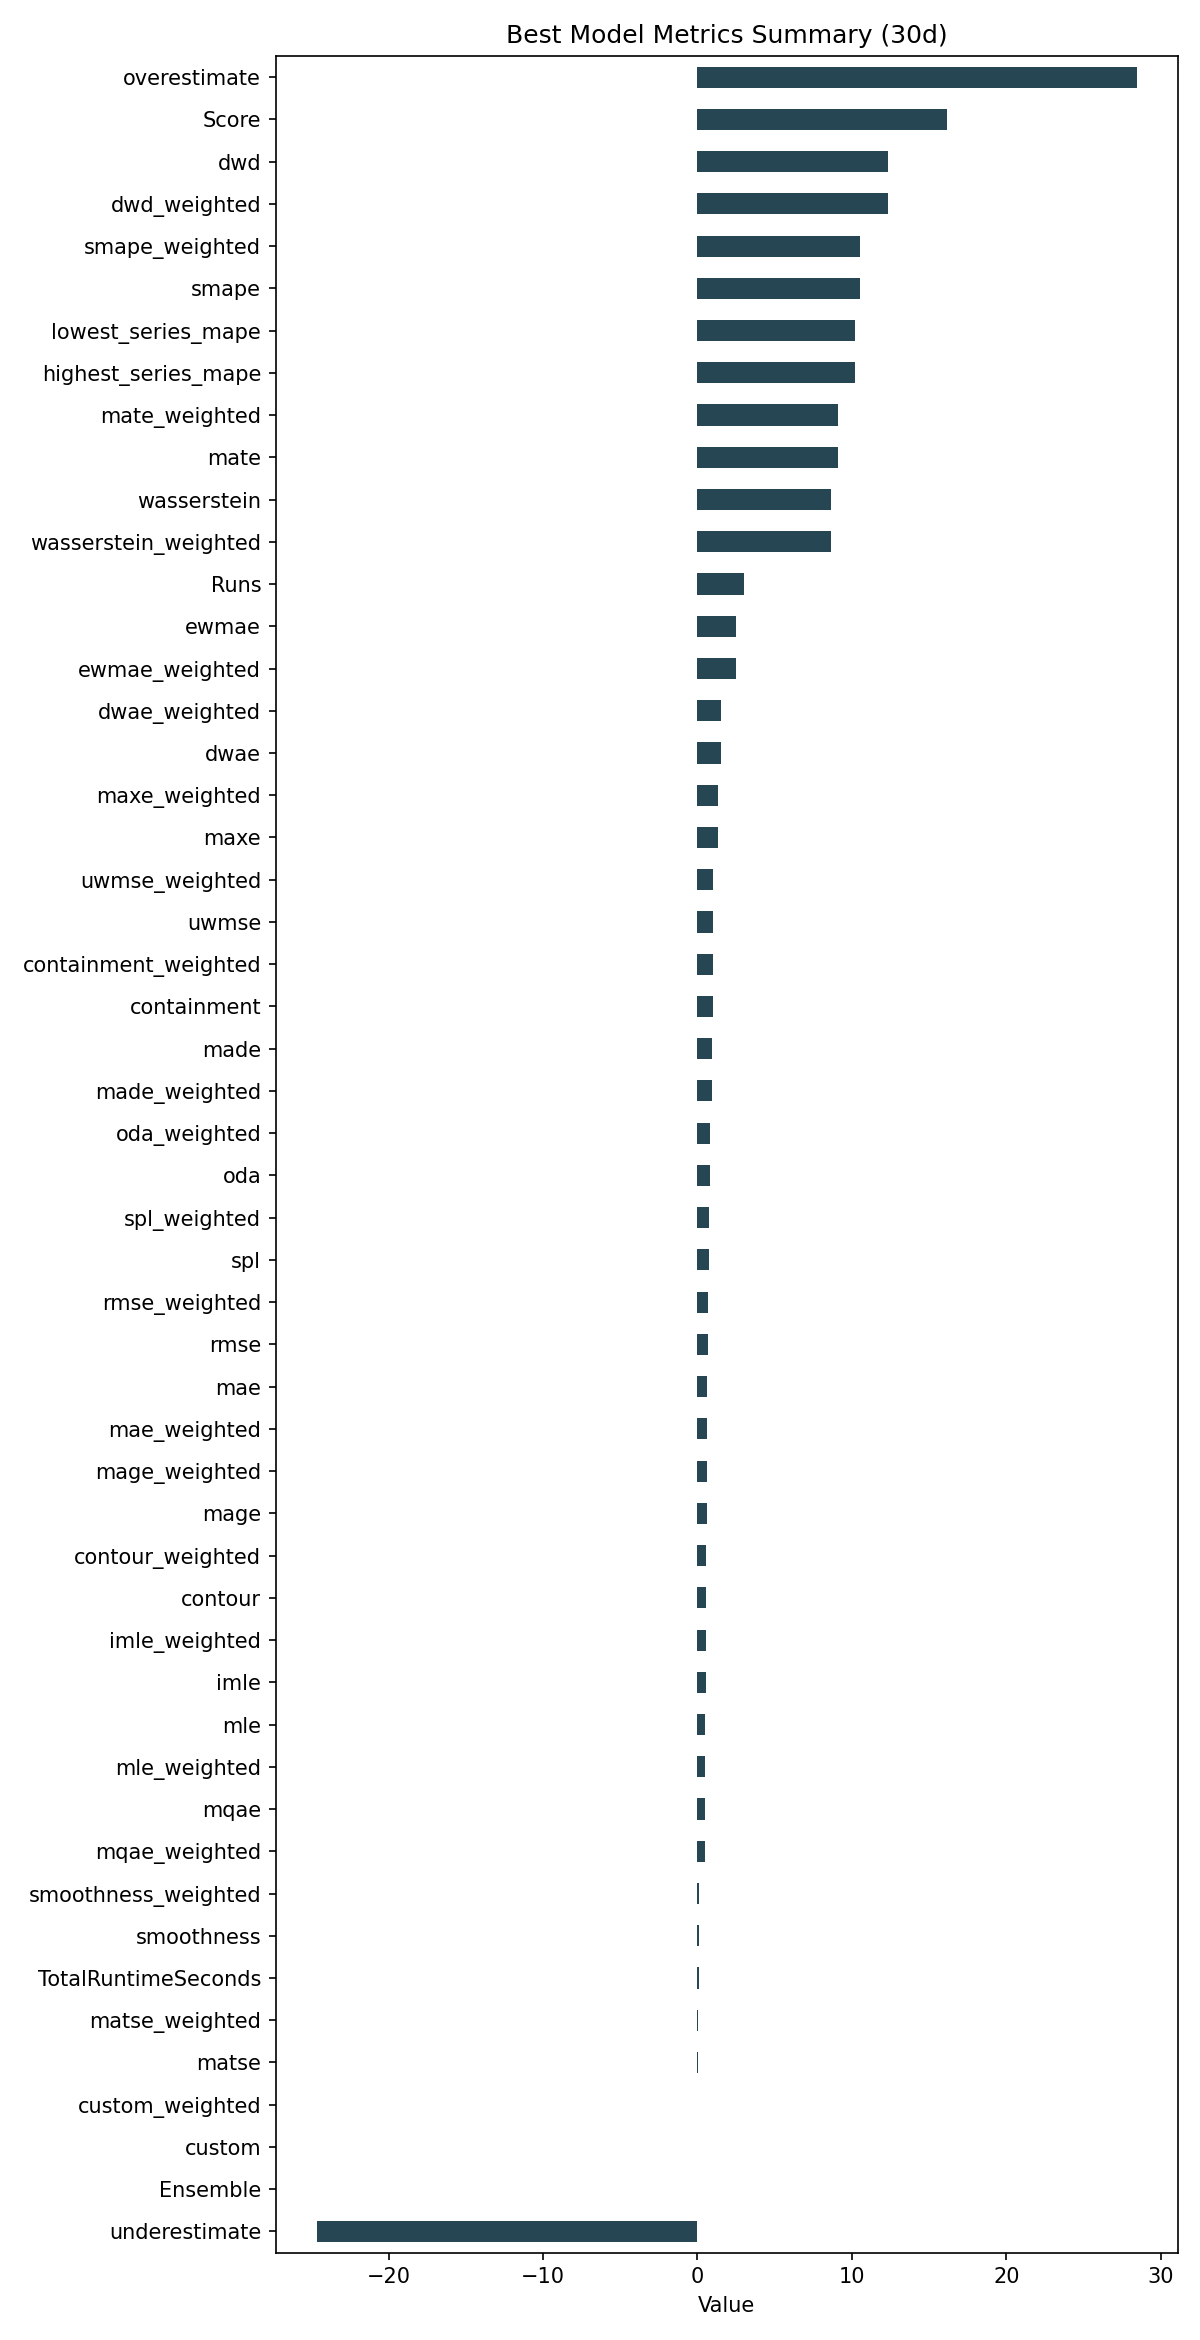

Data behind this chart, as committed beside it:
ID, Model, ModelParameters, TransformationParameters, Ensemble, Runs, smape, mae, rmse, made, mage, custom, underestimate, mle, overestimate, imle, spl, containment, contour, maxe, oda, dwae, mqae, ewmae
e2c52591a45b371d3907b8f96da7b530, DatepartRegression, {"regression_model": {"model": "ElasticN…, {"fillna": "rolling_mean", "transformati…, 0, 3, 10.5, 0.5898, 0.6833, 0.9632, 0.5898, 0.0, -24.66, 0.505, 28.43, 0.523, 0.723, 1.0, 0.5333, 1.333, 0.8, 1.548, 0.4912, 2.466
